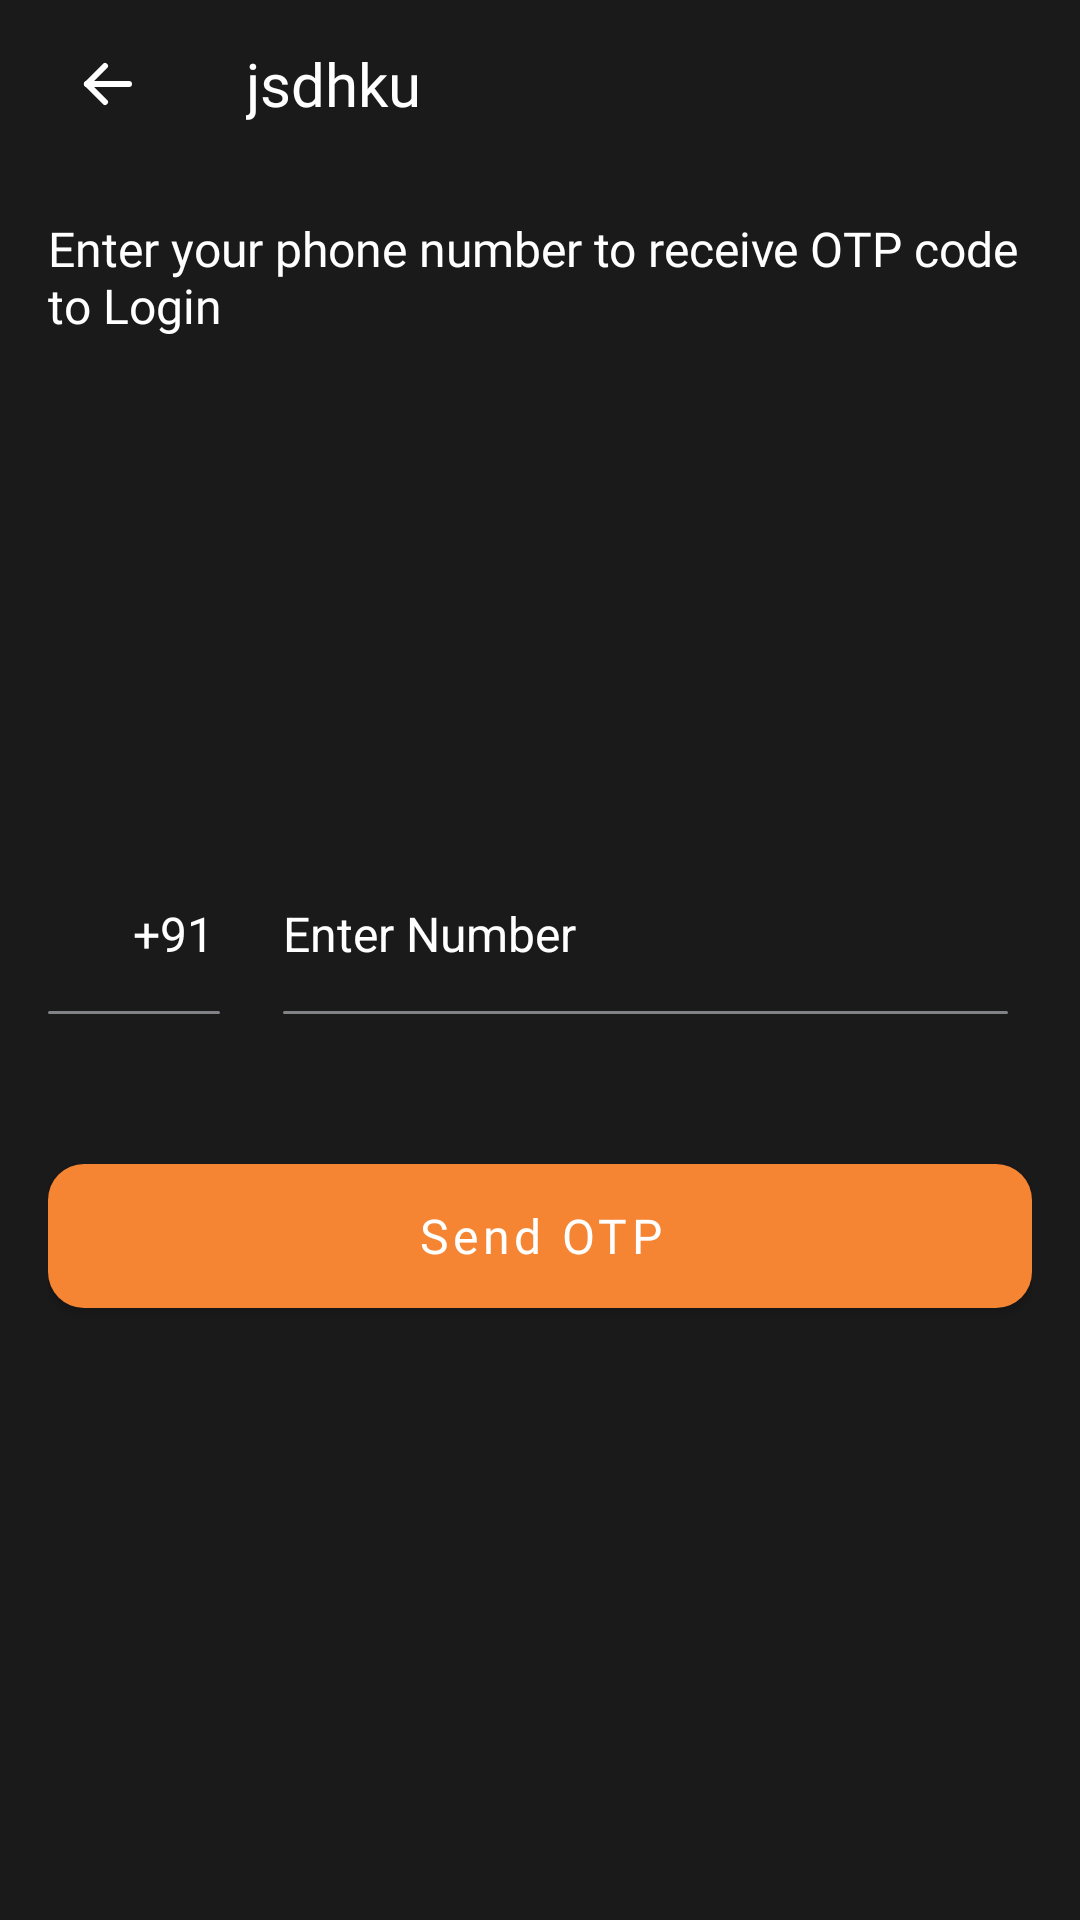

Write the Android layout XML for this screen, with the resource values it uses.
<!-- AndroidManifest.xml: activity theme Theme.AppCompat.NoActionBar -->
<!-- res/layout/activity_number_verification.xml -->
<?xml version="1.0" encoding="utf-8"?>
<RelativeLayout xmlns:android="http://schemas.android.com/apk/res/android"
    xmlns:app="http://schemas.android.com/apk/res-auto"
    android:layout_width="match_parent"
    android:layout_height="match_parent"
    android:background="@color/colorAccent">

    <include
        android:id="@+id/toolbar1"
        layout="@layout/toolbar" />

    <RelativeLayout
        android:layout_width="match_parent"
        android:layout_height="match_parent"
        android:layout_below="@id/toolbar1"
        android:layout_margin="16dp">

        <com.google.android.material.textview.MaterialTextView
            android:id="@+id/tv_screen_detail"
            style="@style/detailTextAppearance"
            android:layout_width="match_parent"
            android:layout_height="wrap_content"
            android:text="@string/enter_otp"
            android:textColor="@color/white" />

        <RelativeLayout
            android:layout_width="match_parent"
            android:layout_height="match_parent"
            android:layout_below="@id/tv_screen_detail"
            android:gravity="center">

            <LinearLayout
                android:id="@+id/ll_number"
                android:layout_width="match_parent"
                android:layout_height="wrap_content"
                android:orientation="horizontal"
                android:weightSum="1">

                <RelativeLayout
                    android:layout_width="0dp"
                    android:layout_height="wrap_content"
                    android:layout_weight="0.2">

                    <com.google.android.material.textview.MaterialTextView
                        android:id="@+id/tv_91"
                        style="@style/editTextAppearance"
                        android:layout_width="match_parent"
                        android:layout_height="wrap_content"
                        android:paddingRight="10dp"
                        android:text="+91"
                        android:textAlignment="textEnd" />

                    <ImageView
                        android:layout_width="match_parent"
                        android:layout_height="1dp"
                        android:layout_below="@id/tv_91"
                        android:layout_marginTop="15dp"
                        android:layout_marginRight="8dp"
                        android:background="@drawable/button_grey3_rectangle" />
                </RelativeLayout>

                <RelativeLayout
                    android:layout_width="0dp"
                    android:layout_height="wrap_content"
                    android:layout_weight="0.8"
                    android:paddingLeft="13dp">

                    <EditText
                        android:id="@+id/et_number"
                        style="@style/editTextAppearance"
                        android:layout_width="match_parent"
                        android:layout_height="wrap_content"
                        android:hint="Enter Number"
                        android:inputType="number"
                        android:textColorHint="@color/white" />

                    <ImageView
                        android:layout_width="match_parent"
                        android:layout_height="1dp"
                        android:layout_below="@id/et_number"
                        android:layout_marginTop="15dp"
                        android:layout_marginRight="8dp"
                        android:background="@drawable/button_grey3_rectangle" />
                </RelativeLayout>

            </LinearLayout>

            <com.google.android.material.button.MaterialButton
                android:id="@+id/btnSendOTP"
                style="@style/buttonTextAppearance"
                android:layout_width="match_parent"
                android:layout_height="48dp"
                android:layout_below="@id/ll_number"
                android:layout_marginTop="50dp"
                android:text="Send OTP"
                android:theme="@style/Theme.MaterialComponents.Light"
                app:backgroundTint="@color/colorPrimaryDark_trans" />
        </RelativeLayout>
    </RelativeLayout>
</RelativeLayout>
<!-- res/layout/toolbar.xml (included above) -->
<?xml version="1.0" encoding="utf-8"?>
<com.google.android.material.appbar.MaterialToolbar xmlns:android="http://schemas.android.com/apk/res/android"
    android:id="@+id/toolbar"
    android:layout_width="match_parent"
    android:layout_height="wrap_content"
    android:background="@color/transprent">

    <ImageView
        android:id="@+id/arrow_back"
        android:layout_width="wrap_content"
        android:layout_height="wrap_content"
        android:src="@drawable/ic_arrow_left" />

    <com.google.android.material.textview.MaterialTextView
        android:id="@+id/toolbar_title"
        android:layout_width="wrap_content"
        android:layout_height="wrap_content"
        android:layout_marginLeft="32dp"
        android:fontFamily="@font/dmsans_regular"
        android:text="jsdhku"
        android:paddingLeft="10dp"
        android:textColor="@color/white"
        android:textSize="20sp" />

</com.google.android.material.appbar.MaterialToolbar>
<!-- resources referenced by this layout -->
<resources>
  <color name="colorAccent">#1A1A1A</color>
  <color name="colorPrimaryDark_trans">#F58433</color>
  <color name="transprent">#001A1A1A</color>
  <color name="white">#FFFFFFFF</color>
  <!-- drawable button_grey3_rectangle (drawable) -->
  <?xml version="1.0" encoding="utf-8"?>
  <shape android:shape="rectangle" xmlns:android="http://schemas.android.com/apk/res/android">
  <solid
      android:color="@color/grey_3"/>
      <corners
          android:radius="10dp"/>
  </shape>
  <!-- drawable ic_arrow_left (drawable) -->
  <vector xmlns:android="http://schemas.android.com/apk/res/android"
      android:width="40dp"
      android:height="40dp"
      android:viewportWidth="40"
      android:viewportHeight="40">
    <path
        android:pathData="M13,20H27"
        android:strokeLineJoin="round"
        android:strokeWidth="2"
        android:fillColor="#00000000"
        android:strokeColor="#ffffff"
        android:strokeLineCap="round"/>
    <path
        android:pathData="M13,20L19,26"
        android:strokeLineJoin="round"
        android:strokeWidth="2"
        android:fillColor="#00000000"
        android:strokeColor="#ffffff"
        android:strokeLineCap="round"/>
    <path
        android:pathData="M13,20L19,14"
        android:strokeLineJoin="round"
        android:strokeWidth="2"
        android:fillColor="#00000000"
        android:strokeColor="#ffffff"
        android:strokeLineCap="round"/>
  </vector>
  <string name="enter_otp">Enter your phone number to receive OTP code to Login</string>
  <style name="buttonTextAppearance" parent="Widget.MaterialComponents.Button">
          <item name="textAllCaps">false</item>
          <item name="android:textSize">16sp</item>
          <item name="android:textColor">@color/white</item>
          <item name="fontFamily">@font/dmsans_regular</item>
          <item name="cornerRadius">12dp</item>
          <item name="android:insetTop">0dp</item>
          <item name="android:insetBottom">0dp</item>
      </style>
  <style name="detailTextAppearance" parent="Widget.MaterialComponents.TextView">
          <item name="android:textSize">16sp</item>
          <item name="fontFamily">@font/dmsans_regular</item>
      </style>
  <style name="editTextAppearance" parent="Widget.AppCompat.EditText">
          <item name="android:textSize">16sp</item>
          <item name="android:textColor">@color/white</item>
          <item name="android:background">@color/transprent</item>
          <item name="fontFamily">@font/dmsans_medium</item>
          <item name="android:textColorHint">@color/white</item>
      </style>
  <color name="grey_3">#808285</color>
</resources>
